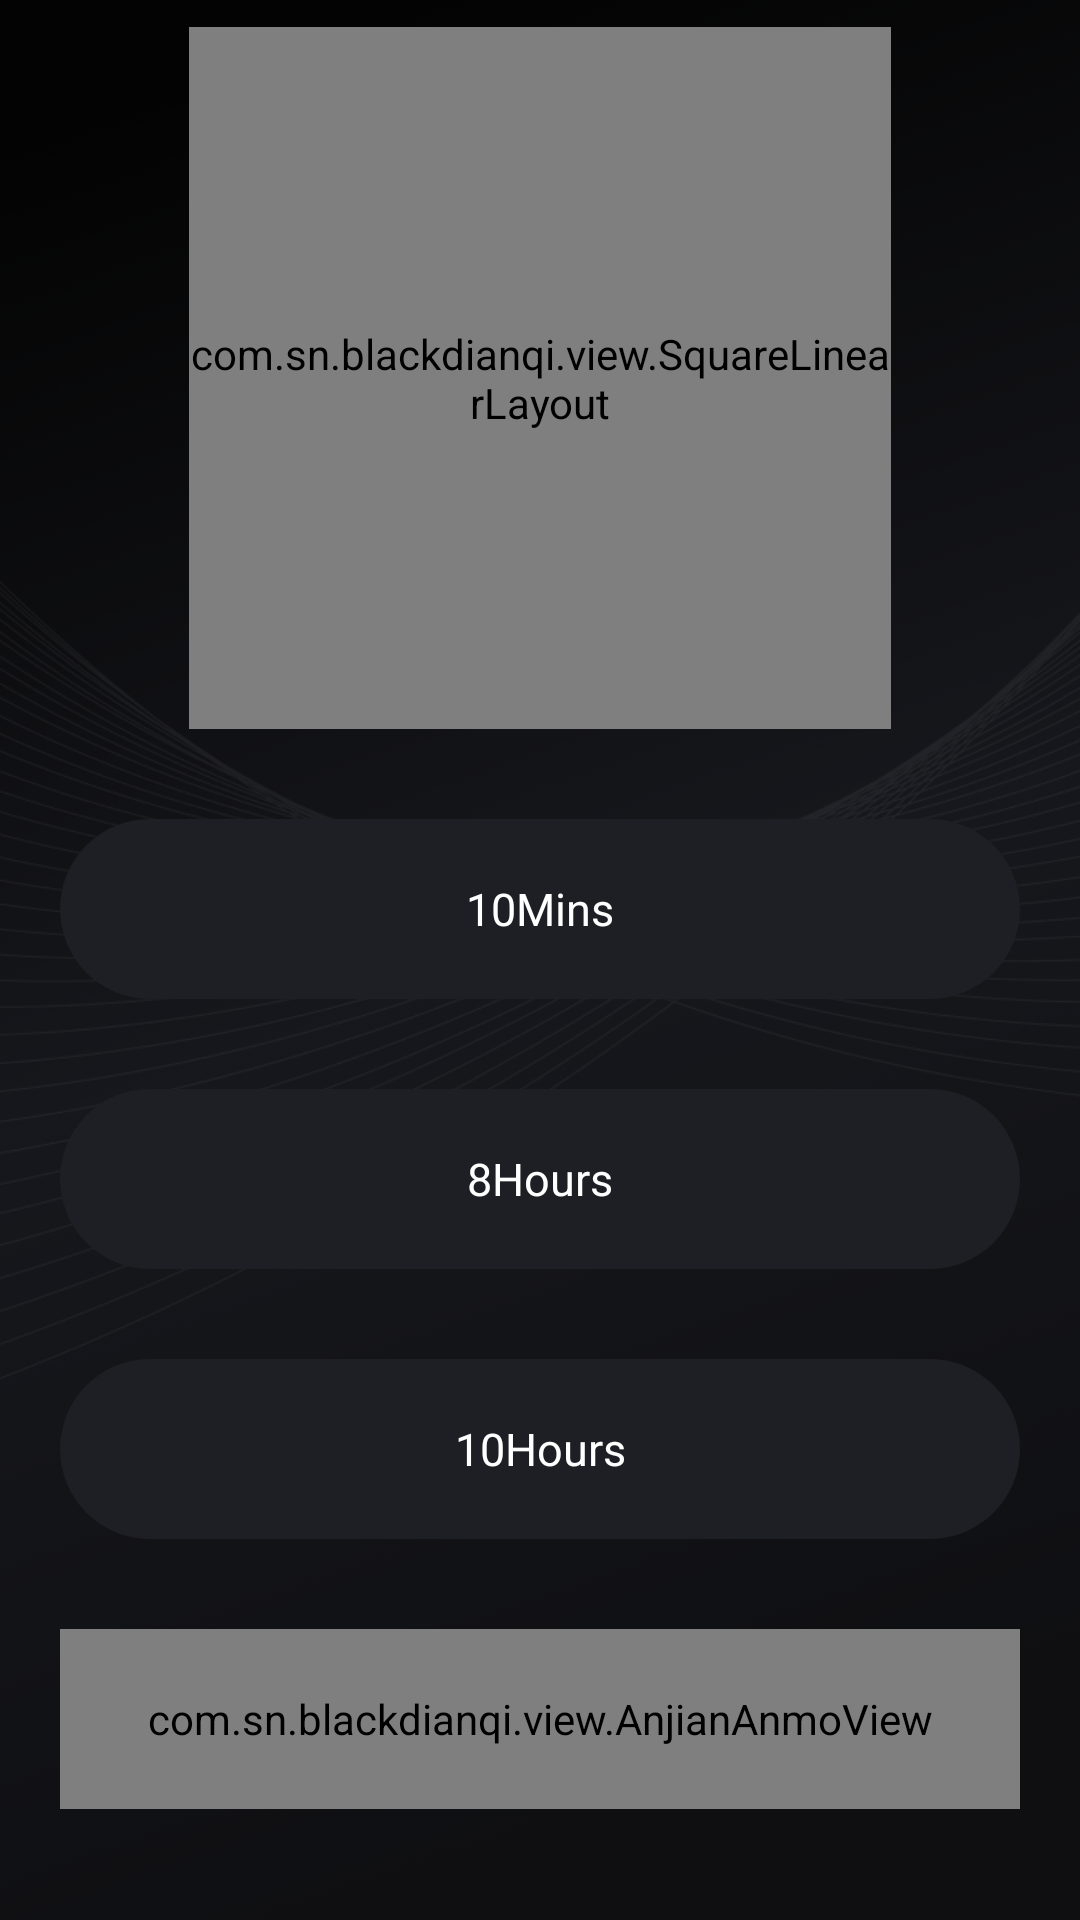

Android layout source for this screen:
<!-- AndroidManifest.xml: application theme AppTheme -->
<!-- res/layout/fragment_dengguang.xml -->
<?xml version="1.0" encoding="utf-8"?>
<ScrollView xmlns:android="http://schemas.android.com/apk/res/android"
    xmlns:app="http://schemas.android.com/apk/res-auto"
    xmlns:tools="http://schemas.android.com/tools"
    android:layout_width="match_parent"
    android:layout_height="match_parent"
    android:background="@mipmap/ic_bg"
    tools:ignore="MissingDefaultResource">

    <LinearLayout
        android:layout_width="match_parent"
        android:layout_height="match_parent"
        android:orientation="vertical">


        
        <com.sn.blackdianqi.view.SquareLinearLayout
            android:id="@+id/layout_head"
            android:layout_width="@dimen/dingbu_yuan_size"
            android:layout_height="@dimen/dingbu_yuan_size"
            android:layout_gravity="center_horizontal"
            android:layout_marginTop="9dp"
            android:background="@mipmap/ic_yuan"
            android:gravity="center_horizontal"
            android:orientation="vertical">

            <ImageView
                android:id="@+id/img_anjian_top_icon"
                android:layout_width="@dimen/dingbu_yuan_ren_size"
                android:layout_height="@dimen/dingbu_yuan_ren_size"
                android:layout_marginTop="40dp"
                android:background="@mipmap/ic_dengguang" />

            <TextView
                android:id="@+id/text_anjian_top_title"
                android:layout_width="wrap_content"
                android:layout_height="match_parent"
                android:text="@string/dengguangshijian"
                android:textColor="@color/text_yuan"
                android:textSize="@dimen/dingbu_yuan_title_size"></TextView>

        </com.sn.blackdianqi.view.SquareLinearLayout>

        <TextView
            android:id="@+id/tv_10fenzhong"
            android:layout_width="match_parent"
            android:layout_height="60dp"
            android:layout_marginLeft="20dp"
            android:layout_marginRight="20dp"
            android:layout_marginTop="30dp"
            android:background="@drawable/bg_tuoyuan_normal"
            android:text="@string/tenfenzhong"
            android:gravity="center"
            android:textSize="@dimen/sp_15"
            android:textColor="@color/anjian_text_color_selector"
            />

        <TextView
            android:id="@+id/tv_8xiaoshi"
            android:layout_width="match_parent"
            android:layout_height="60dp"
            android:layout_marginLeft="20dp"
            android:layout_marginRight="20dp"
            android:layout_marginTop="30dp"
            android:background="@drawable/bg_tuoyuan_normal"
            android:text="@string/eightxiaoshi"
            android:gravity="center"
            android:textSize="@dimen/sp_15"
            android:textColor="@color/anjian_text_color_selector"
            />


        <TextView
            android:id="@+id/tv_10xiaoshi"
            android:layout_width="match_parent"
            android:layout_height="60dp"
            android:layout_marginLeft="20dp"
            android:layout_marginRight="20dp"
            android:layout_marginTop="30dp"
            android:layout_marginBottom="10dp"
            android:background="@drawable/bg_tuoyuan_normal"
            android:text="@string/tentxiaoshi"
            android:gravity="center"
            android:textSize="@dimen/sp_15"
            android:textColor="@color/anjian_text_color_selector"
            />


        <com.sn.blackdianqi.view.AnjianAnmoView
            android:id="@+id/view_dengguang_level"
            android:layout_width="match_parent"
            android:layout_height="60dp"
            android:layout_marginLeft="@dimen/weitiao_marin"
            android:layout_marginTop="@dimen/weitiao_marin"
            android:layout_marginRight="@dimen/weitiao_marin"
            android:layout_marginBottom="10dp"
            app:bgnormal="@drawable/bg_tuoyuan_normal"
            app:title="@string/dengguangliangdu"
            app:linecount="10"/>

    </LinearLayout>

</ScrollView>
<!-- resources referenced by this layout -->
<resources>
  <color name="text_yuan">#41B67D</color>
  <dimen name="dingbu_yuan_ren_size">102dp</dimen>
  <dimen name="dingbu_yuan_size">234dp</dimen>
  <dimen name="dingbu_yuan_title_size">14dp</dimen>
  <dimen name="sp_15">15dp</dimen>
  <dimen name="weitiao_marin">20dp</dimen>
  <!-- drawable bg_tuoyuan_normal (drawable) -->
  <?xml version="1.0" encoding="utf-8"?>
  <shape xmlns:android="http://schemas.android.com/apk/res/android"
      android:shape="rectangle">
      <corners android:radius="35dp" />
      <solid android:color="@color/anjian_normal" />
  </shape>
  <!-- mipmap ic_bg: png bitmap (mipmap-xhdpi, 311256 bytes) -->
  <!-- mipmap ic_yuan: png bitmap (mipmap-xhdpi, 87569 bytes) -->
  <string name="dengguangliangdu">ライトの輝度</string>
  <string name="dengguangshijian">Lighting time</string>
  <string name="eightxiaoshi">8Hours</string>
  <string name="tenfenzhong">10Mins</string>
  <string name="tentxiaoshi">10Hours</string>
  <style name="AppTheme" parent="Theme.AppCompat.Light.NoActionBar">
          
          <item name="colorPrimary">@color/colorPrimary</item>
          <item name="colorPrimaryDark">@color/colorPrimaryDark</item>
          <item name="colorAccent">@color/colorAccent</item>
      </style>
  <color name="anjian_normal">#1E1F24</color>
  <color name="colorPrimary">#6200EE</color>
  <color name="colorPrimaryDark">#3700B3</color>
  <color name="colorAccent">#03DAC5</color>
</resources>
